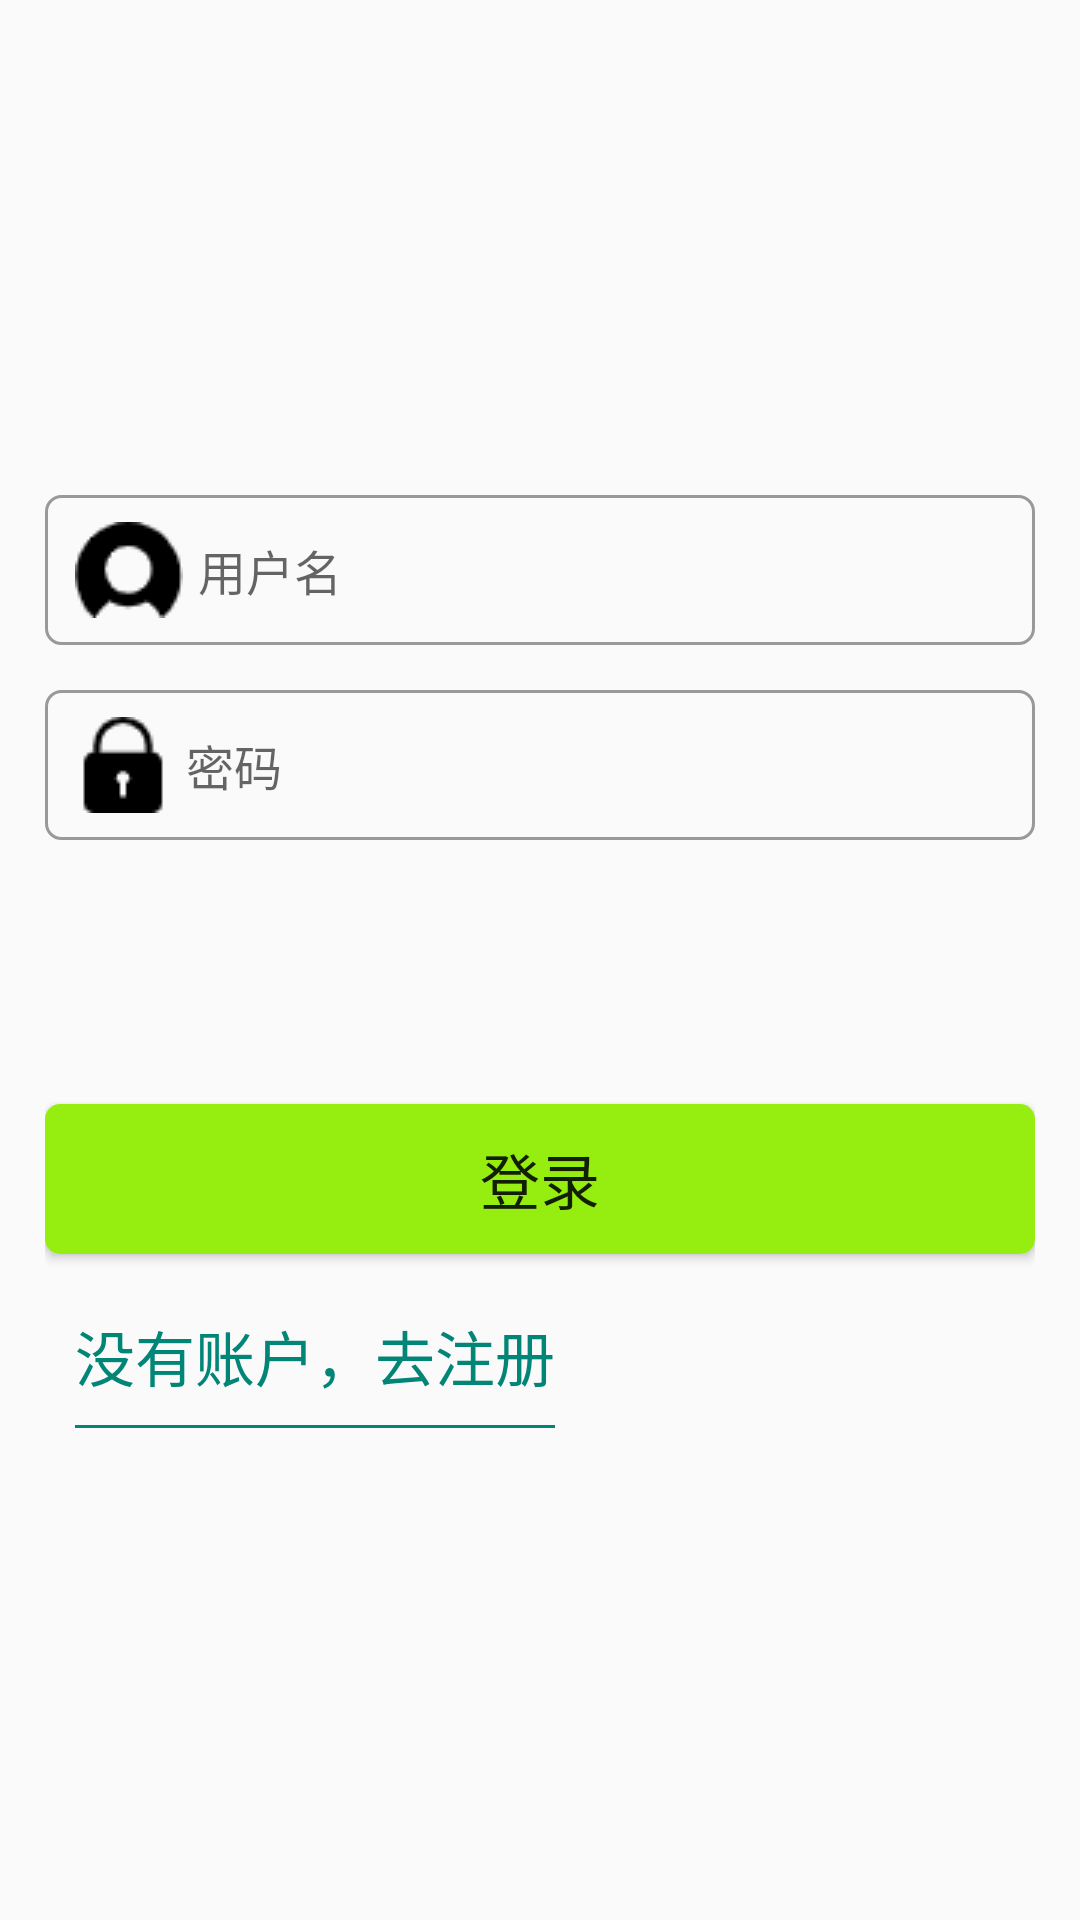

Reconstruct the res/layout file that produces this screen, plus the resources it refers to.
<!-- AndroidManifest.xml: application theme AppTheme -->
<!-- res/layout/activity_login.xml -->
<?xml version="1.0" encoding="utf-8"?>
<RelativeLayout xmlns:android="http://schemas.android.com/apk/res/android"
    xmlns:tools="http://schemas.android.com/tools"
    android:layout_width="match_parent"
    android:layout_height="match_parent"
    android:padding="15dp"
    tools:context=".ui.home.LoginActivity">
    <EditText
        android:id="@+id/login_username"
        android:layout_marginTop="150dp"

        android:layout_width="match_parent"
        android:layout_height="50dp"
        android:textSize="16sp"
        android:textColor="#1AE6E6"
        android:background="@drawable/et_username"
        android:paddingLeft="10dp"
        android:paddingRight="10dp"
        android:drawablePadding="5dp"
        android:maxLines="1"
        android:drawableLeft="@drawable/username"
        android:hint="用户名">
    </EditText>
    <EditText
        android:id="@+id/login_password"
        android:layout_width="match_parent"
        android:layout_height="50dp"
        android:textSize="16sp"
        android:textColor="#1AE6E6"
        android:hint="密码"
        android:layout_below="@id/login_username"
        android:layout_marginTop="15dp"
        android:inputType="textPassword"
        android:background="@drawable/et_username"
        android:paddingLeft="10dp"
        android:paddingRight="10dp"
        android:drawablePadding="5dp"
        android:maxLines="1"
        android:drawableLeft="@drawable/password"
        >

    </EditText>

    <Button
        android:id="@+id/bt_login"
        android:layout_width="match_parent"
        android:layout_height="50dp"
        android:layout_below="@+id/login_password"
        android:layout_marginTop="88dp"
        android:background="@drawable/bt_login"
        android:text="登录"
        android:textSize="20sp"/>



<LinearLayout
    android:layout_width="match_parent"
    android:layout_height="wrap_content"
    android:layout_below="@id/bt_login"
    android:padding="10dp">
    <Button
        android:id="@+id/login_button_register"
        android:layout_width="wrap_content"
        android:layout_height="wrap_content"
        android:layout_below="@id/bt_login"
        android:background="@drawable/bt_register"
        android:text="没有账户，去注册"

        android:textColor="#008577"
        android:textSize="20sp" />



</LinearLayout>


</RelativeLayout>
<!-- resources referenced by this layout -->
<resources>
  <!-- drawable bt_login (drawable) -->
  <?xml version="1.0" encoding="utf-8"?>
  <selector xmlns:android="http://schemas.android.com/apk/res/android">
  <item android:state_pressed="true">
      <shape>
          <solid android:color="#719966"></solid>
          <corners android:radius="5dp"></corners>
      </shape>
  </item>
      <item android:state_pressed="false">
      <shape>
          <solid android:color="#96EE11"></solid>
          <corners android:radius="5dp"></corners>
      </shape>
      </item>
  </selector>
  <!-- drawable bt_register (drawable) -->
  <?xml version="1.0" encoding="utf-8"?>
  <layer-list xmlns:android="http://schemas.android.com/apk/res/android">
      <item
          android:left="-2dp"
          android:right="-2dp"
          android:top="-2dp">
          <shape>
              <stroke
                  android:width="1dp"
                  android:color="#008577" />
          </shape>
      </item>
  </layer-list>
  <!-- drawable et_username (drawable) -->
  <?xml version="1.0" encoding="utf-8"?>
  <shape xmlns:android="http://schemas.android.com/apk/res/android"
      android:shape="rectangle">
      <stroke
          android:width="1dp"
          android:color="#999999"></stroke>
      <corners
          android:radius="5dp"
          ></corners>
  </shape>
  <!-- drawable password: png bitmap (drawable, 531 bytes) -->
  <!-- drawable username: png bitmap (drawable, 799 bytes) -->
  <style name="AppTheme" parent="Theme.AppCompat.Light.DarkActionBar">
          
          <item name="colorPrimary">@color/colorPrimary</item>
          <item name="colorPrimaryDark">@color/colorPrimaryDark</item>
          <item name="colorAccent">@color/colorAccent</item>
  
      </style>
  <color name="colorPrimary">#03A9F4</color>
  <color name="colorPrimaryDark">#03A8F4</color>
  <color name="colorAccent">#D81B60</color>
</resources>
